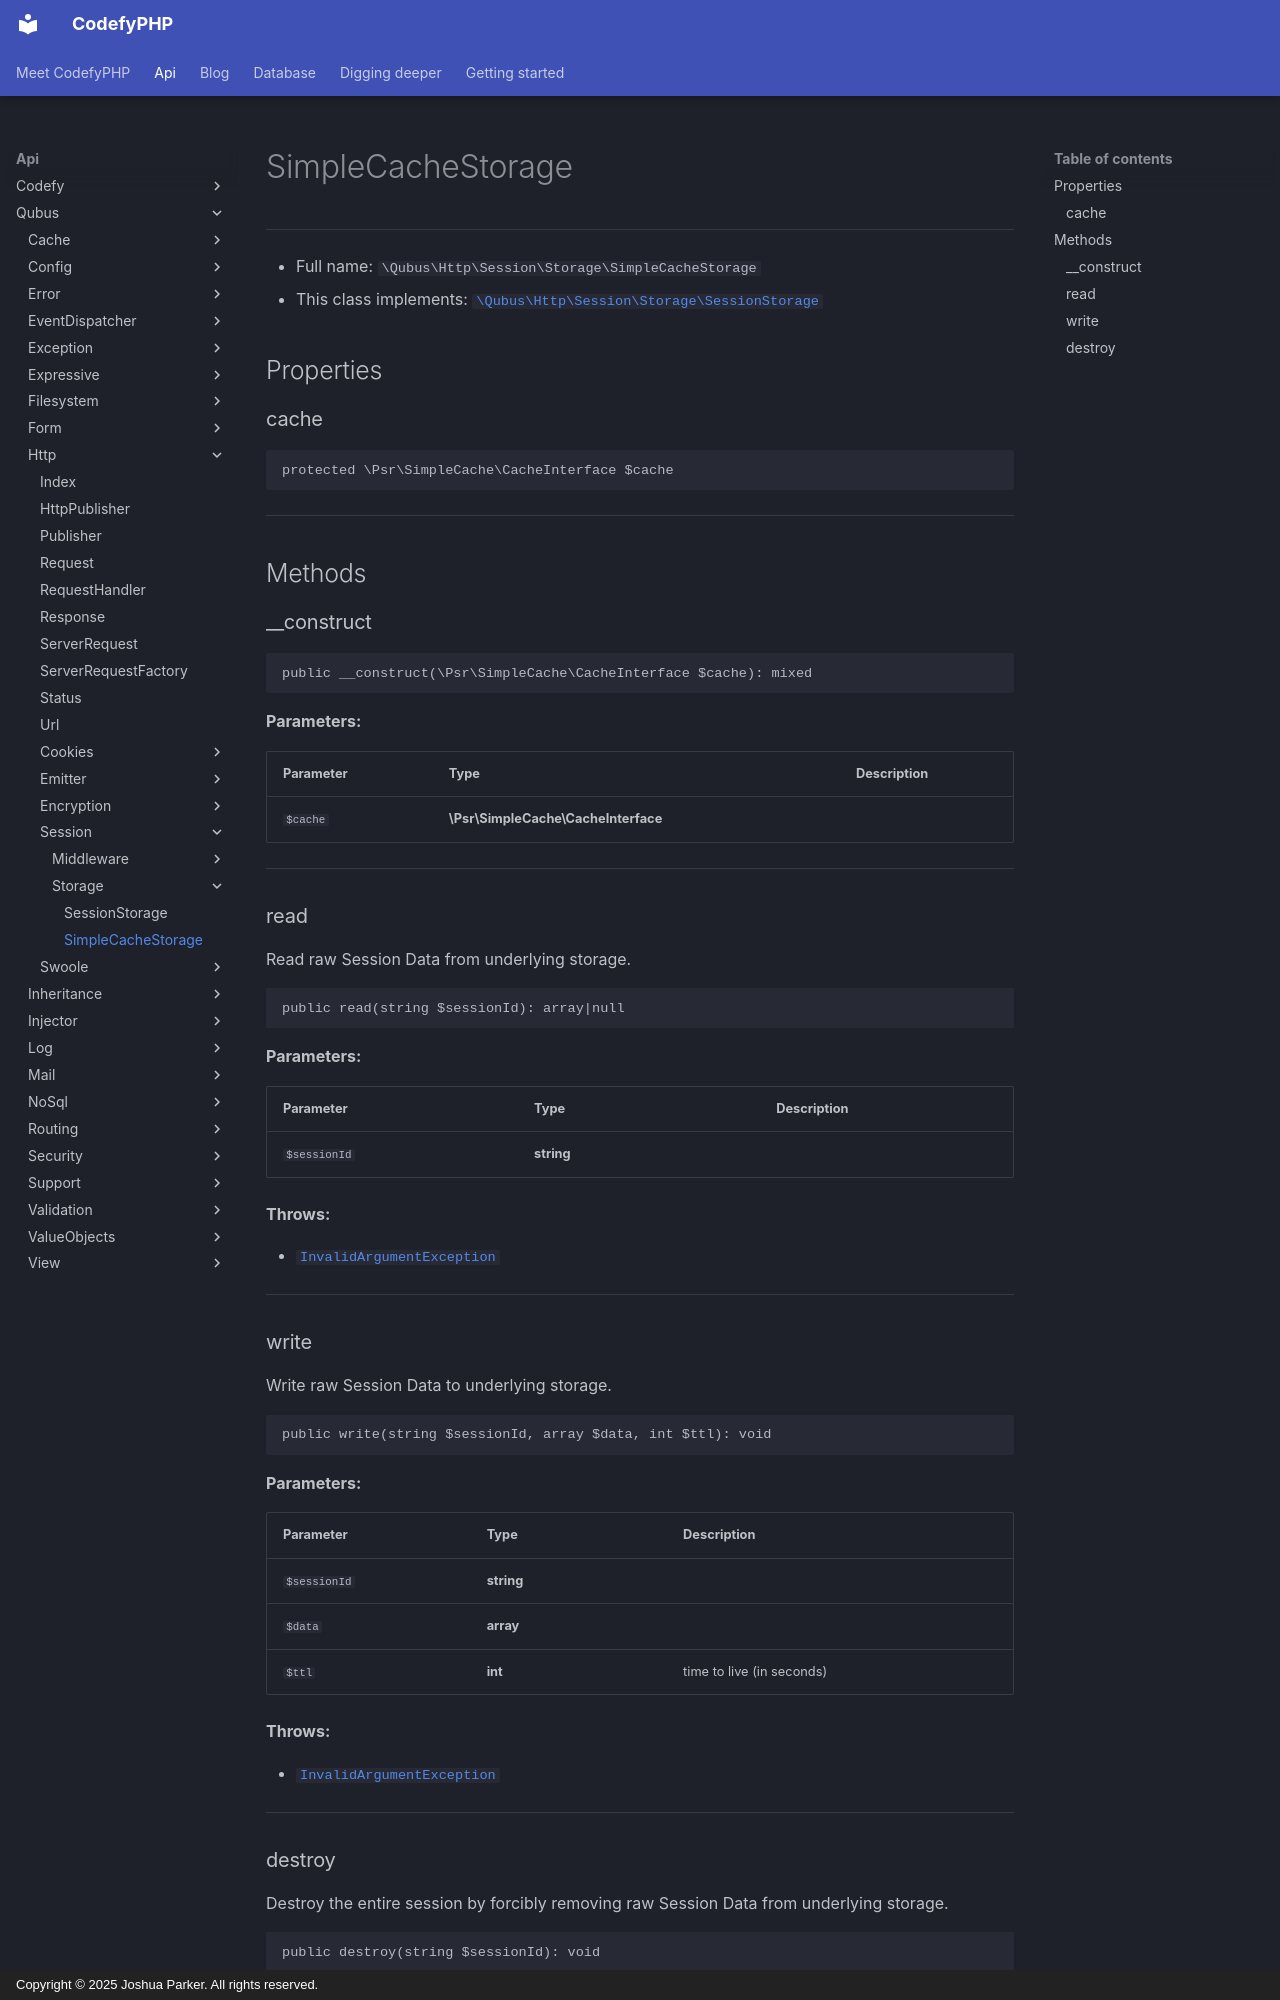

repository: codefyphp/docs · page: api/Qubus/Http/Session/Storage/SimpleCacheStorage/index.html · generator: mkdocs · copyright: Copyright © 2025 Joshua Parker. All rights reserved.

# SimpleCacheStorage

***

* Full name: `\Qubus\Http\Session\Storage\SimpleCacheStorage`
* This class implements:
  [`\Qubus\Http\Session\Storage\SessionStorage`](./SessionStorage.md)

## Properties

### cache

```php
protected \Psr\SimpleCache\CacheInterface $cache
```

***

## Methods

### __construct

```php
public __construct(\Psr\SimpleCache\CacheInterface $cache): mixed
```

**Parameters:**

| Parameter | Type                                | Description |
|-----------|-------------------------------------|-------------|
| `$cache`  | **\Psr\SimpleCache\CacheInterface** |             |

***

### read

Read raw Session Data from underlying storage.

```php
public read(string $sessionId): array|null
```

**Parameters:**

| Parameter    | Type       | Description |
|--------------|------------|-------------|
| `$sessionId` | **string** |             |

**Throws:**

- [`InvalidArgumentException`](../../../../Psr/SimpleCache/InvalidArgumentException.md)

***

### write

Write raw Session Data to underlying storage.

```php
public write(string $sessionId, array $data, int $ttl): void
```

**Parameters:**

| Parameter    | Type       | Description               |
|--------------|------------|---------------------------|
| `$sessionId` | **string** |                           |
| `$data`      | **array**  |                           |
| `$ttl`       | **int**    | time to live (in seconds) |

**Throws:**

- [`InvalidArgumentException`](../../../../Psr/SimpleCache/InvalidArgumentException.md)

***
